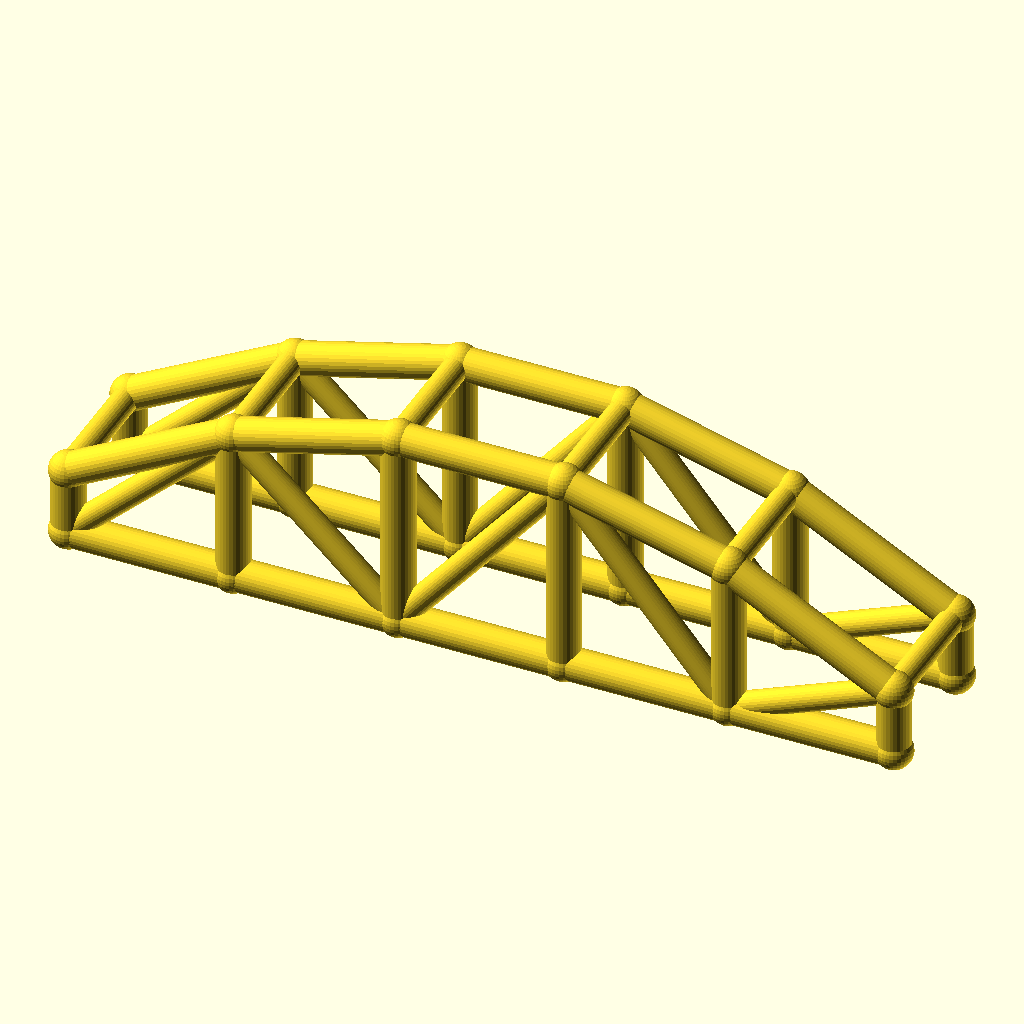
Cell 1: rendered with the file's own defaults.
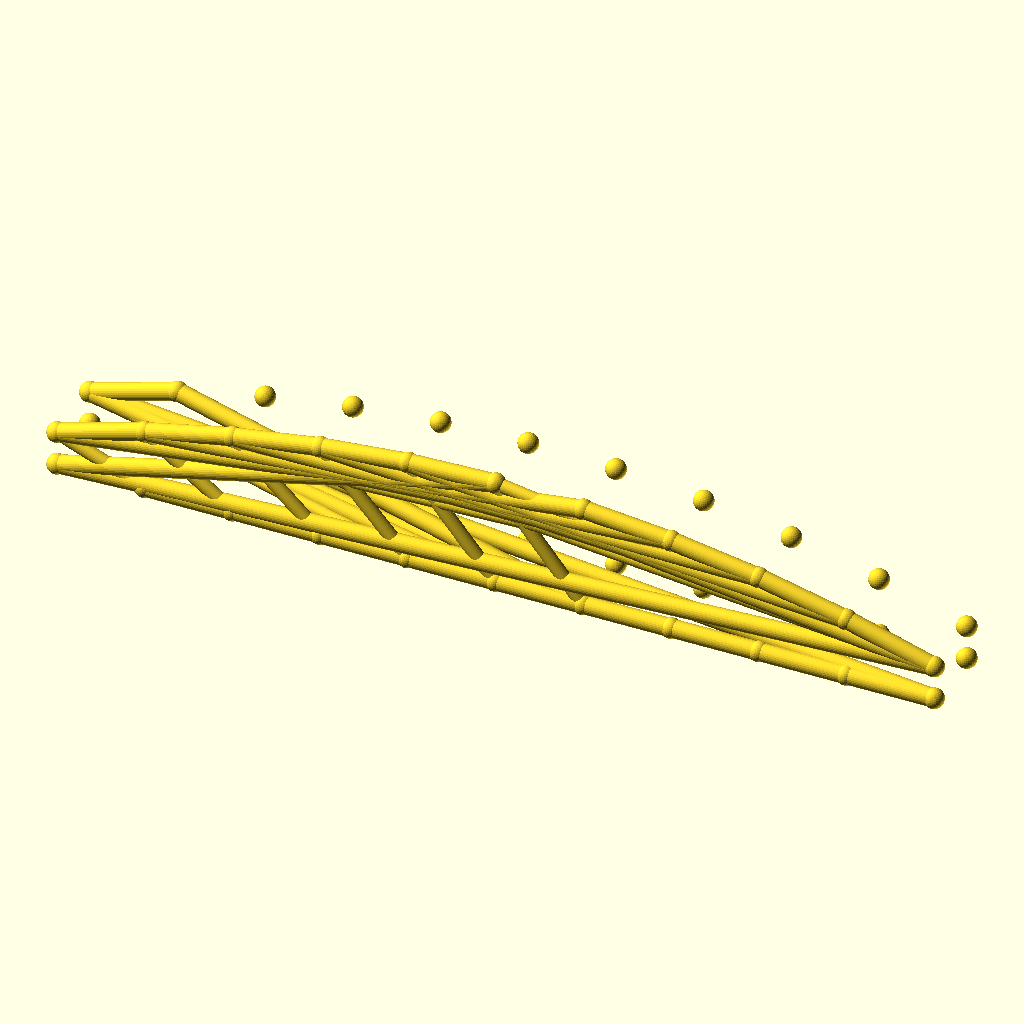
Cell 2: bays = 10 (everything else at default).
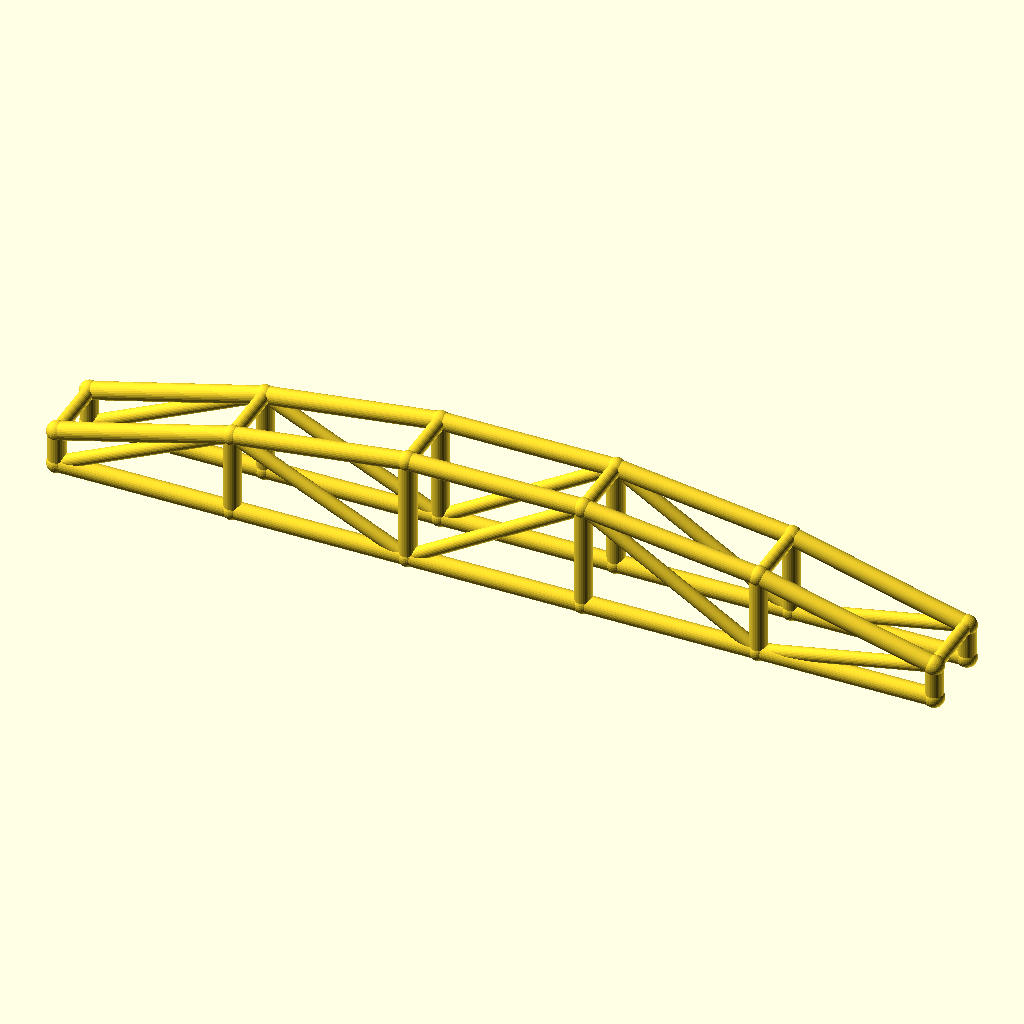
Cell 3: the same model with arch_bay = 60.
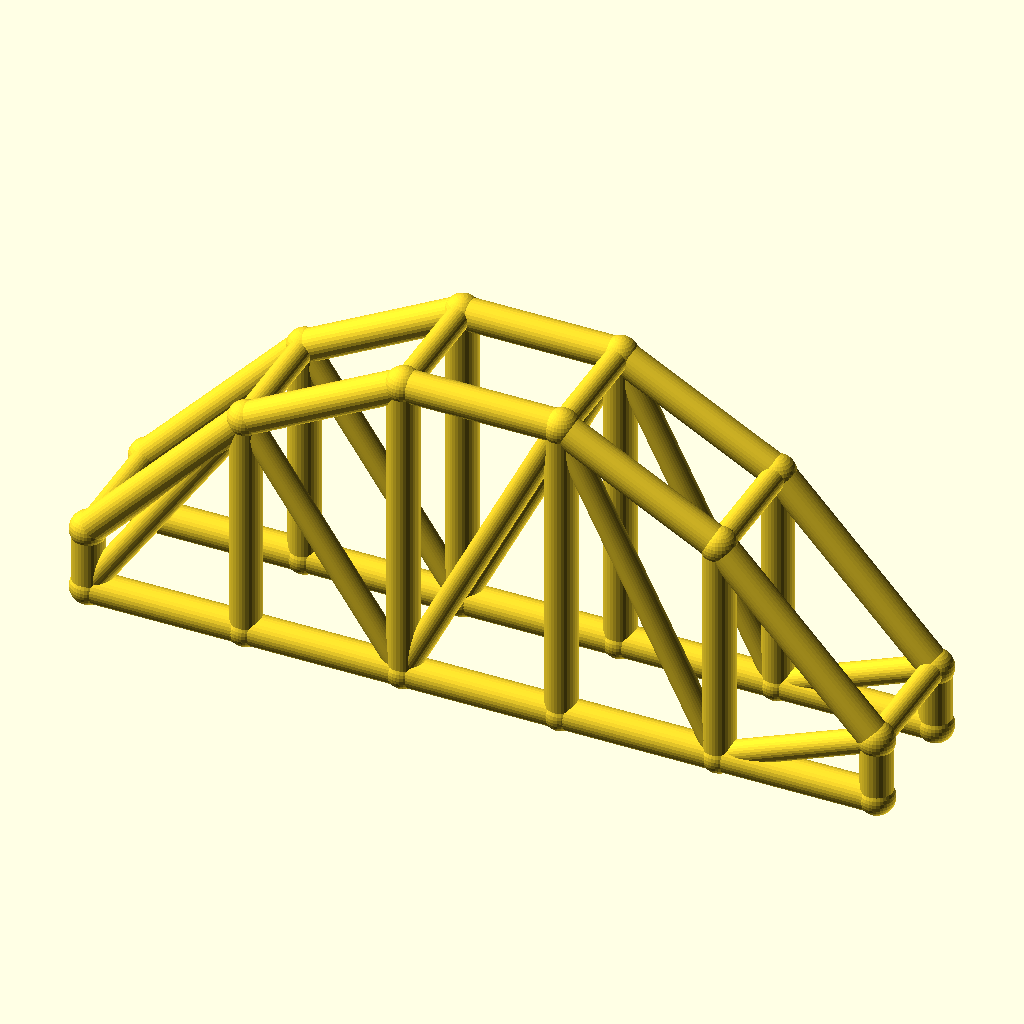
Cell 4 — rise set to 50, the other parameters unchanged.
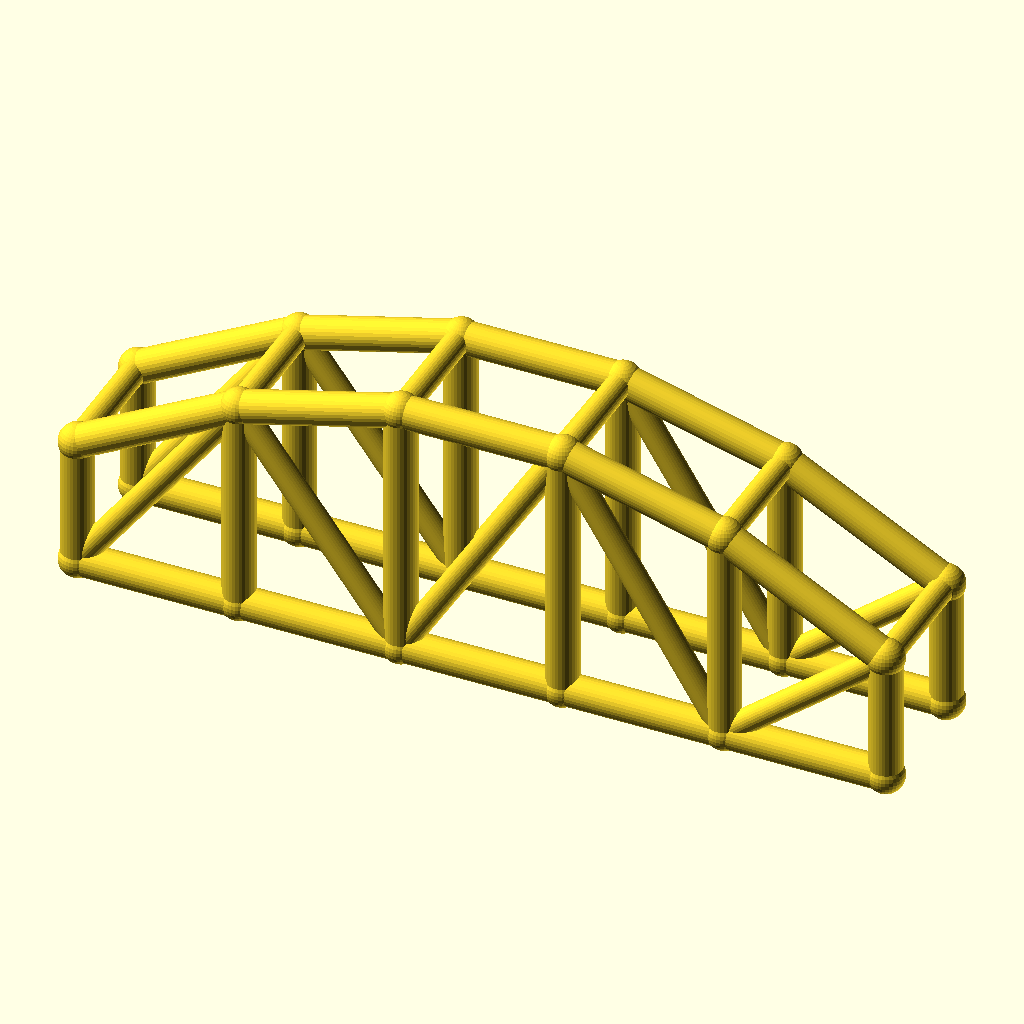
Cell 5 — col_h set to 24, the other parameters unchanged.
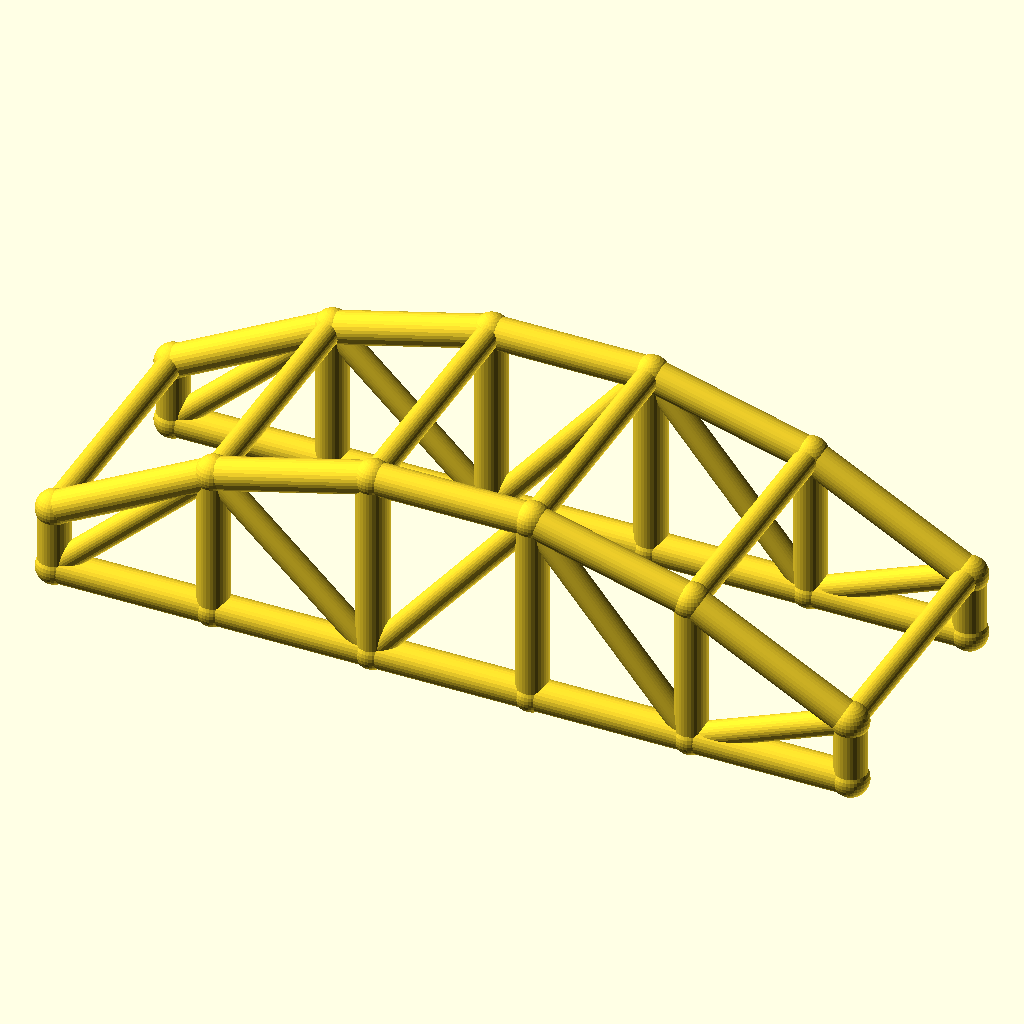
Cell 6: the same model with arch_w = 48.
All cells are drawn from the same view direction (rotation 55°, 0°, 25°, orthographic, colour scheme Cornfield), but the view is re-fitted for each cell, so position and scale can differ between cells as well as the parameter.
The OpenSCAD source (optional_data/data/wire3/archtruss/scene_0201.scad):
$fn = 32;

// ----------------------------------------------------------------------
// Arch truss pair: 5 bays of 30 mm, rise 25 mm
// ----------------------------------------------------------------------

// --- parameters (mm) ---
bays = 5;                 // number of arch bays
arch_bay = 30;            // bay length, X
rise = 25;                // arch rise over the tie
col_h = 12;               // end post height
arch_w = 24;              // distance between the two trusses, Y
chord_r = 3;              // chord radius
brace_r = 2.3;            // web and cross brace radius
joint_r = 3.4;            // joint ball radius

bbox_x = bays * arch_bay + 2 * joint_r;  // overall X, joints included
bbox_y = arch_w + 2 * joint_r;  // overall Y, joints included
bbox_z = col_h + rise + 2 * joint_r;  // overall Z, joints included
chord_d = 2 * chord_r;  // chord stock diameter
brace_d = 2 * brace_r;  // web stock diameter
arch_span = bays * arch_bay;  // truss span
crown_z = col_h + rise;  // crown height over the tie
nodes = concat([for (i = [0 : bays]) [i * arch_bay, 0, col_h + 4 * rise * (i / bays) * (1 - i / bays)]], [for (i = [0 : bays]) [i * arch_bay, 0, 0]], [for (i = [0 : bays]) [i * arch_bay, arch_w, col_h + 4 * rise * (i / bays) * (1 - i / bays)]], [for (i = [0 : bays]) [i * arch_bay, arch_w, 0]]);

module member(a, b, r) {
  /* round stock from joint a to joint b, ends buried in the joint balls */
  d = b - a;
  length = norm(d);
  translate(a) rotate([0, acos(d[2] / length), atan2(d[1], d[0])])
    cylinder(h = length, r = r);
}

module joint(p, r) {
  /* ball at the joint centre, fatter than every member meeting there */
  translate(p) sphere(r = r);
}

/* members - each call is one graph edge */
member(nodes[0], nodes[1], chord_r);
member(nodes[6], nodes[7], chord_r);
member(nodes[1], nodes[2], chord_r);
member(nodes[7], nodes[8], chord_r);
member(nodes[2], nodes[3], chord_r);
member(nodes[8], nodes[9], chord_r);
member(nodes[3], nodes[4], chord_r);
member(nodes[9], nodes[10], chord_r);
member(nodes[4], nodes[5], chord_r);
member(nodes[10], nodes[11], chord_r);
member(nodes[0], nodes[6], chord_r);
member(nodes[1], nodes[7], chord_r);
member(nodes[2], nodes[8], chord_r);
member(nodes[3], nodes[9], chord_r);
member(nodes[4], nodes[10], chord_r);
member(nodes[5], nodes[11], chord_r);
member(nodes[6], nodes[1], brace_r);
member(nodes[1], nodes[8], brace_r);
member(nodes[8], nodes[3], brace_r);
member(nodes[3], nodes[10], brace_r);
member(nodes[10], nodes[5], brace_r);
member(nodes[12], nodes[13], chord_r);
member(nodes[18], nodes[19], chord_r);
member(nodes[13], nodes[14], chord_r);
member(nodes[19], nodes[20], chord_r);
member(nodes[14], nodes[15], chord_r);
member(nodes[20], nodes[21], chord_r);
member(nodes[15], nodes[16], chord_r);
member(nodes[21], nodes[22], chord_r);
member(nodes[16], nodes[17], chord_r);
member(nodes[22], nodes[23], chord_r);
member(nodes[12], nodes[18], chord_r);
member(nodes[13], nodes[19], chord_r);
member(nodes[14], nodes[20], chord_r);
member(nodes[15], nodes[21], chord_r);
member(nodes[16], nodes[22], chord_r);
member(nodes[17], nodes[23], chord_r);
member(nodes[18], nodes[13], brace_r);
member(nodes[13], nodes[20], brace_r);
member(nodes[20], nodes[15], brace_r);
member(nodes[15], nodes[22], brace_r);
member(nodes[22], nodes[17], brace_r);
member(nodes[0], nodes[12], brace_r);
member(nodes[1], nodes[13], brace_r);
member(nodes[2], nodes[14], brace_r);
member(nodes[3], nodes[15], brace_r);
member(nodes[4], nodes[16], brace_r);
member(nodes[5], nodes[17], brace_r);

/* joint balls */
for (p = nodes) joint(p, joint_r);
Parameter table extracted from the source (name, type, default, range or options):
bays: number, default 5
arch_bay: number, default 30
rise: number, default 25
col_h: number, default 12
arch_w: number, default 24
chord_r: number, default 3
brace_r: number, default 2.3
joint_r: number, default 3.4
